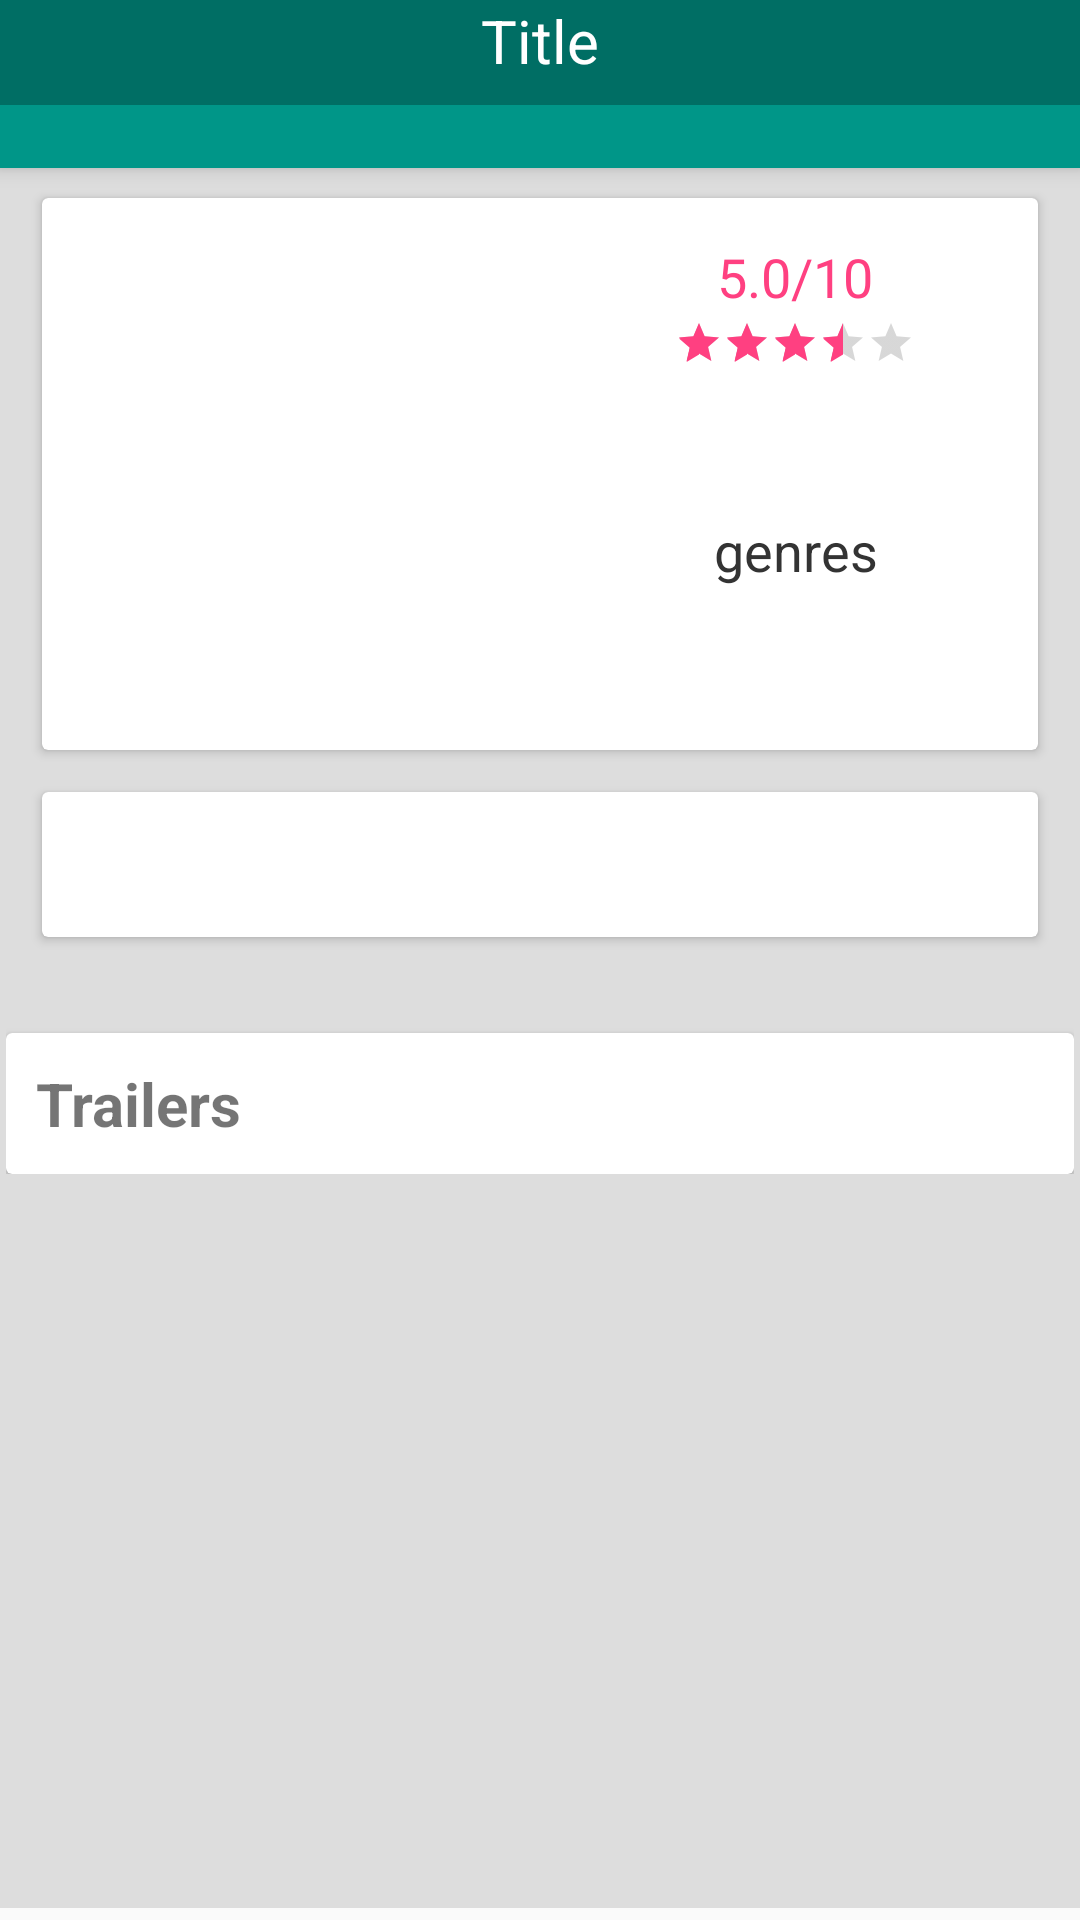

The Android layout XML behind this screen, and the referenced resources:
<!-- AndroidManifest.xml: application theme AppTheme -->
<!-- res/layout/fragment_movie_detail.xml -->
<?xml version="1.0" encoding="utf-8"?>


<android.support.design.widget.CoordinatorLayout
    xmlns:android="http://schemas.android.com/apk/res/android"
    xmlns:card_view="http://schemas.android.com/apk/res-auto"
    xmlns:app="http://schemas.android.com/apk/res-auto"
    android:layout_width="match_parent"
    android:layout_height="match_parent"
    android:fitsSystemWindows="true">

    <android.support.design.widget.AppBarLayout
        android:id="@+id/app_bar_layout"
        android:layout_width="match_parent"
        android:layout_height="wrap_content"
        android:theme="@style/ThemeOverlay.AppCompat.Dark.ActionBar"
        android:fitsSystemWindows="true">

        <android.support.design.widget.CollapsingToolbarLayout
            android:id="@+id/collapsing_toolbar"
            android:layout_width="match_parent"
            android:layout_height="match_parent"
            app:layout_scrollFlags="scroll|exitUntilCollapsed"
            app:contentScrim="?attr/colorPrimary"
            app:expandedTitleTextAppearance="@android:color/transparent"
            app:expandedTitleMarginStart="48dp"
            app:expandedTitleMarginEnd="64dp"
            android:fitsSystemWindows="true">

            <FrameLayout
                android:layout_width="match_parent"
                android:layout_height="wrap_content"
                android:id="@+id/viewA"
                app:layout_collapseMode="parallax">
                <ImageView
                    android:layout_width="match_parent"
                    android:layout_height="wrap_content"
                    android:id="@+id/landPosterImageView"
                    android:src="@drawable/placeholder_land"
                    android:scaleType="fitXY"
                    android:adjustViewBounds="true"
                    android:maxHeight="300dp"
                    android:contentDescription="@string/str_movietitle" />

                <TextView
                    android:layout_width="match_parent"
                    android:layout_height="wrap_content"
                    android:text="@string/str_movietitle"
                    android:id="@+id/titleTextView"
                    android:textColor="@color/colorPureWhite"
                    android:paddingBottom="8dp"
                    android:textSize="20sp"
                    android:gravity="center_horizontal"
                    android:layout_gravity="bottom"
                    android:background="@color/colorTransBlack"
                    />
            </FrameLayout>

            <android.support.v7.widget.Toolbar
                android:layout_width="match_parent"
                android:layout_height="?attr/actionBarSize"
                app:popupTheme="@style/ThemeOverlay.AppCompat.Light"
                app:layout_collapseMode="pin"
                android:id="@+id/toolBar"/>

        </android.support.design.widget.CollapsingToolbarLayout>

    </android.support.design.widget.AppBarLayout>


    <android.support.v4.widget.NestedScrollView
        android:layout_width="match_parent"
        android:layout_height="match_parent"
        android:padding="2dp"
        android:layout_marginBottom="4dp"
        android:clipToPadding="false"
        app:layout_behavior="@string/appbar_scrolling_view_behavior"
        android:background="@color/colorWhite">
        <LinearLayout
            android:layout_width="match_parent"
            android:layout_height="match_parent"
            android:orientation="vertical">

            <android.support.v7.widget.CardView xmlns="http://schemas.android.com/apk/res-auto"
                xmlns:android="http://schemas.android.com/apk/res/android"
                xmlns:card_view="http://schemas.android.com/tools"
                android:layout_width="match_parent"
                android:layout_height="wrap_content"
                card_view:cardCornerRadius="4dp"
                android:layout_marginLeft="12dp"
                android:layout_marginRight="12dp"
                android:layout_marginTop="8dp"
                android:layout_marginBottom="2dp">

                <LinearLayout
                    android:layout_width="match_parent"
                    android:layout_height="wrap_content"
                    android:orientation="horizontal"
                    android:gravity="center_horizontal"
                    android:padding="6dp">
                    <ImageView
                        android:layout_width="170dp"
                        android:layout_height="wrap_content"
                        android:scaleType="fitXY"
                        android:adjustViewBounds="true"
                        android:id="@+id/posterImageView"
                        />
                    <LinearLayout
                        android:layout_width="match_parent"
                        android:layout_height="wrap_content"
                        android:orientation="vertical"
                        android:background="@color/colorPureWhite"
                        android:layout_margin="4dp"
                        android:gravity="center"
                        android:padding="4dp">

                        <TextView
                            android:layout_width="wrap_content"
                            android:layout_height="wrap_content"
                            android:id="@+id/ratingTextView"
                            android:textSize="18sp"
                            android:text="@string/str_dummyRating"
                            android:textColor="@color/colorAccent"/>

                        <RatingBar
                            android:layout_width="wrap_content"
                            android:layout_height="wrap_content"
                            android:layout_margin="2dp"
                            android:id="@+id/ratingBar"
                            android:isIndicator="true"
                            android:stepSize="0.01"
                            android:rating="3.5"
                            style="?android:attr/ratingBarStyleSmall"/>

                        <TextView
                            android:layout_width="match_parent"
                            android:layout_height="wrap_content"
                            android:id="@+id/dateTextView"
                            android:textSize="20sp"
                            android:textColor="@color/colorPrimaryText"
                            android:gravity="center"
                            android:paddingTop="16dp"
                            />

                        <TextView
                            android:layout_width="match_parent"
                            android:layout_height="wrap_content"
                            android:gravity="center"
                            android:text="@string/str_genre"
                            android:textSize="18sp"
                            android:textColor="@color/colorPrimaryText"
                            android:id="@+id/genreTextView"
                            android:padding="4dp"/>

                        <TextView
                            android:layout_width="match_parent"
                            android:layout_height="wrap_content"
                            android:textSize="18sp"
                            android:gravity="center"
                            android:id="@+id/votesTextView"
                            android:textColor="@color/colorSecondaryText"
                            android:layout_margin="6dp"
                            />

                    </LinearLayout>
                </LinearLayout>
            </android.support.v7.widget.CardView>

            <android.support.v7.widget.CardView xmlns="http://schemas.android.com/apk/res-auto"
                xmlns:android="http://schemas.android.com/apk/res/android"
                xmlns:card_view="http://schemas.android.com/tools"
                android:layout_width="match_parent"
                android:layout_height="wrap_content"
                card_view:cardCornerRadius="4dp"
                android:layout_margin="12dp"
                android:layout_marginTop="0dp">
                <TextView
                    android:layout_width="match_parent"
                    android:layout_height="wrap_content"
                    android:id="@+id/descTextView"
                    android:textSize="18sp"
                    android:textColor="@color/colorSecondaryText"
                    android:layout_margin="8dp"
                    android:padding="4dp" />

            </android.support.v7.widget.CardView>

            <android.support.v7.widget.CardView
                android:id="@+id/detail_trailers_cardview"
                android:layout_width="match_parent"
                android:layout_height="wrap_content"
                android:layout_marginTop="20dp">

                <LinearLayout
                    android:layout_width="match_parent"
                    android:layout_height="wrap_content"
                    android:orientation="vertical"
                    android:padding="10dp">

                    <TextView
                        android:layout_width="wrap_content"
                        android:layout_height="wrap_content"
                        android:textSize="20sp"
                        android:text="@string/trailers"
                        android:textStyle="bold" />

                        <android.support.v7.widget.RecyclerView
                            android:id="@+id/detail_trailers"
                            android:layout_width="wrap_content"
                            android:layout_height="match_parent"
                            android:orientation="horizontal"
                            android:divider="?android:dividerHorizontal"
                            android:showDividers="middle" />
                </LinearLayout>
            </android.support.v7.widget.CardView>

            <android.support.v7.widget.CardView
                android:id="@+id/detail_reviews_cardview"
                android:layout_width="match_parent"
                android:layout_height="wrap_content"
                android:layout_marginTop="20dp"
                android:visibility="gone">


                <LinearLayout
                    android:layout_width="match_parent"
                    android:layout_height="wrap_content"
                    android:orientation="vertical"
                    android:padding="10dp">

                    <TextView
                        android:layout_width="wrap_content"
                        android:layout_height="wrap_content"
                        android:textSize="20sp"
                        android:text="@string/reviews"
                        android:textStyle="bold" />
                    <ListView
                        android:id="@+id/detail_reviews"
                        android:layout_width="match_parent"
                        android:layout_height="wrap_content"
                        android:orientation="vertical"
                        android:divider="?android:dividerHorizontal"
                        android:showDividers="middle" />

                </LinearLayout>


            </android.support.v7.widget.CardView>

        </LinearLayout>
    </android.support.v4.widget.NestedScrollView>


    <android.support.design.widget.FloatingActionButton
        android:id="@+id/favButton"
        android:layout_width="wrap_content"
        android:layout_height="wrap_content"
        android:layout_margin="8dp"
        android:clickable="true"
        app:layout_anchor="@id/app_bar_layout"
        app:elevation="6dp"
        app:fabSize="normal"
        app:layout_anchorGravity="bottom|right"
        />
</android.support.design.widget.CoordinatorLayout>
<!-- resources referenced by this layout -->
<resources>
  <color name="colorAccent">#FF4081</color>
  <color name="colorPrimaryText">#333</color>
  <color name="colorPureWhite">#fff</color>
  <color name="colorSecondaryText">#727272</color>
  <color name="colorTransBlack">#4000</color>
  <color name="colorWhite">#ddd</color>
  <string name="reviews" translatable="false">Reviews</string>
  <string name="str_dummyRating">5.0/10</string>
  <string name="str_genre">genres</string>
  <string name="str_movietitle">Title</string>
  <string name="trailers" translatable="false">Trailers</string>
  <style name="AppTheme" parent="Theme.AppCompat.Light.DarkActionBar">
          
          <item name="colorPrimary">@color/colorPrimary</item>
          <item name="colorPrimaryDark">@color/colorPrimaryDark</item>
          <item name="colorAccent">@color/colorAccent</item>
          <item name="windowActionBar">false</item>
          <item name="windowNoTitle">true</item>
      </style>
  <color name="colorPrimary">#009688</color>
  <color name="colorPrimaryDark">#00796B</color>
</resources>
